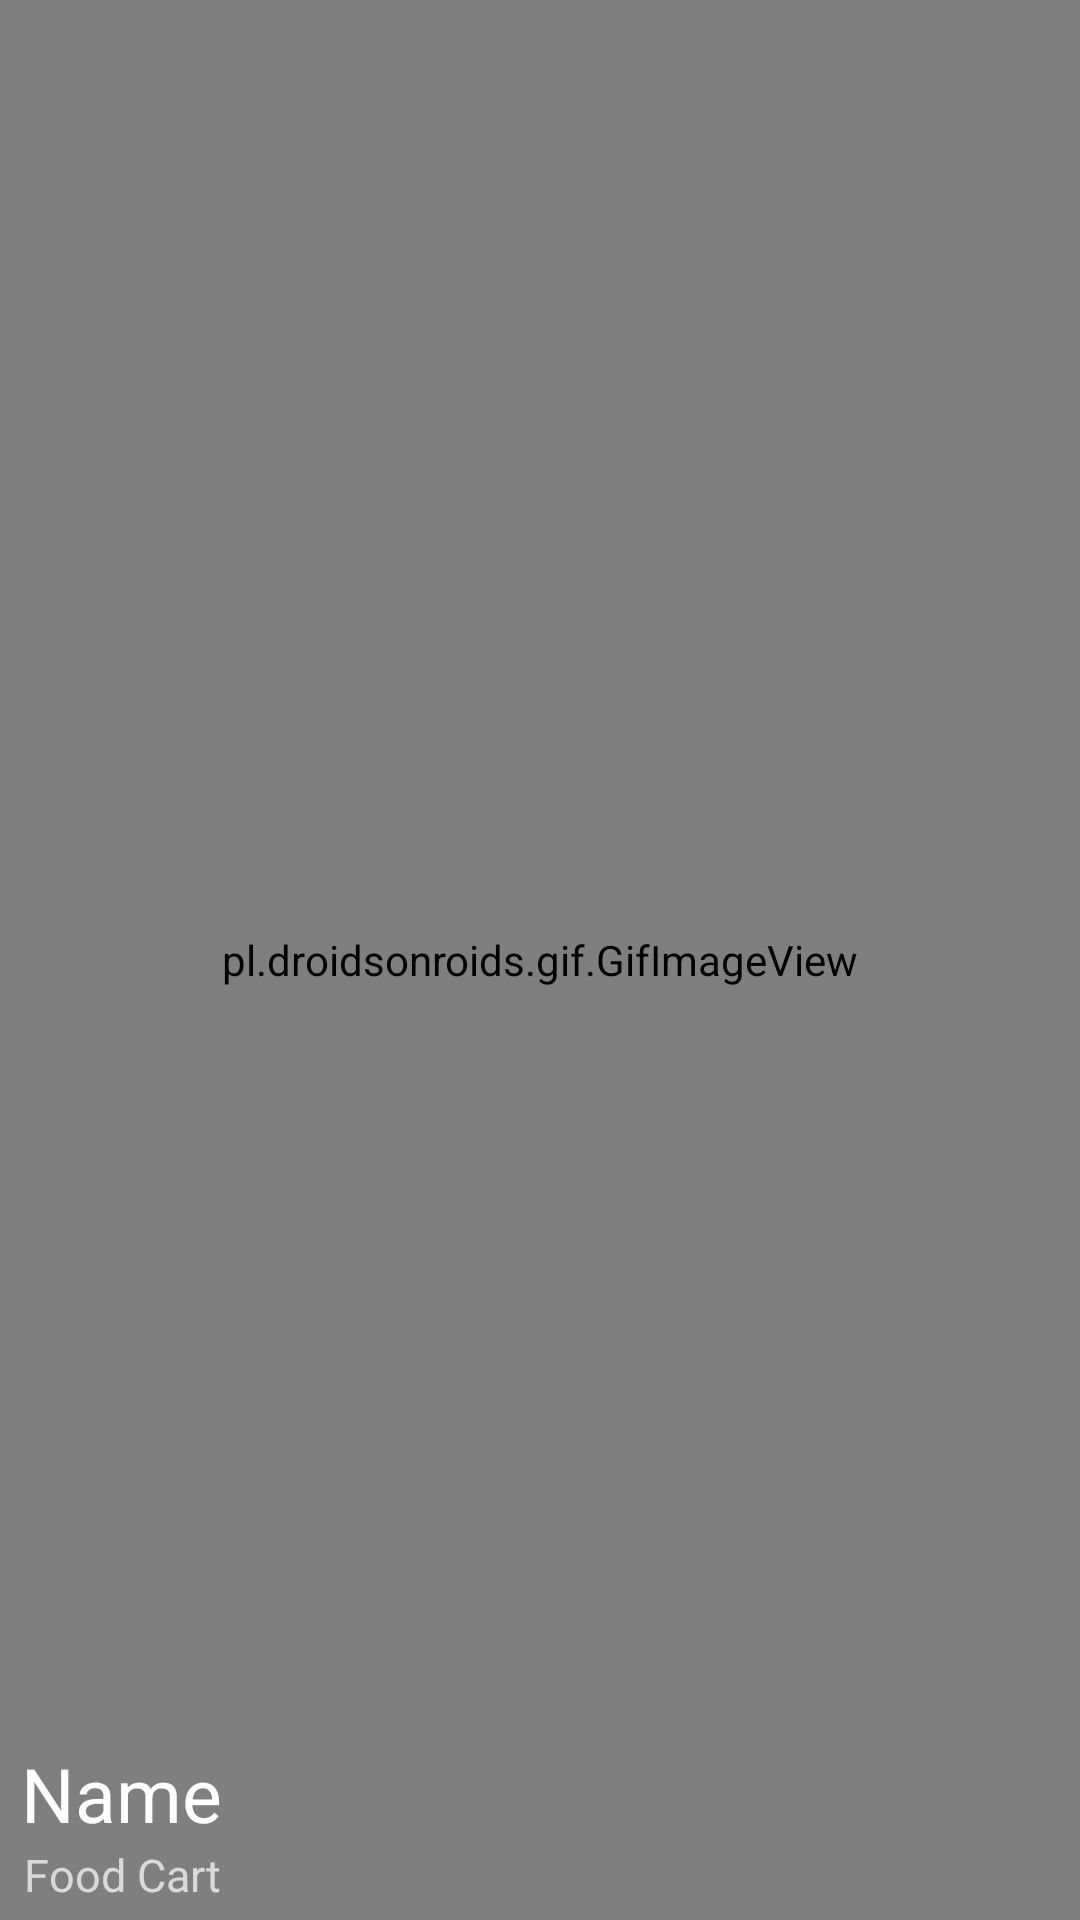

The Android layout XML behind this screen, and the referenced resources:
<!-- AndroidManifest.xml: application theme AppTheme -->
<!-- res/layout/nav_header_category.xml -->
<?xml version="1.0" encoding="utf-8"?>
<RelativeLayout xmlns:android="http://schemas.android.com/apk/res/android"
    xmlns:app="http://schemas.android.com/apk/res-auto"
    android:layout_width="match_parent"
    android:layout_height="250dp"
    android:gravity="bottom"
    android:theme="@style/ThemeOverlay.AppCompat.Dark">


    <pl.droidsonroids.gif.GifImageView
        android:layout_width="match_parent"
        android:layout_height="match_parent"
        android:background="@drawable/a8"
        android:layout_alignParentTop="true"
        android:layout_alignParentStart="true" />
    <TextView
        android:id="@+id/Username"
        android:layout_width="match_parent"
        android:layout_height="wrap_content"
        android:text="Name"
        android:textSize="25sp"

        android:layout_marginLeft="7dp"
        android:textAppearance="@style/TextAppearance.AppCompat.Body1"
        android:layout_above="@+id/textView"
        android:layout_alignParentStart="true" />

    <TextView
        android:id="@+id/textView"
        android:layout_width="wrap_content"
        android:layout_height="wrap_content"
        android:text="Food Cart"
        android:textSize="15sp"
        android:layout_alignParentBottom="true"
        android:layout_marginBottom="5dp"
        android:layout_marginLeft="8dp"/>

</RelativeLayout>
<!-- resources referenced by this layout -->
<resources>
  <style name="AppTheme" parent="Theme.AppCompat.Light.NoActionBar">
          
          <item name="colorPrimary">@color/colorPrimary</item>
          <item name="colorPrimaryDark">@color/colorPrimaryDark</item>
          <item name="colorAccent">@color/colorAccent</item>
      </style>
  <color name="colorPrimary">#9f5326</color>
  <color name="colorPrimaryDark">#d5c7512a</color>
  <color name="colorAccent">#e4c7512a</color>
</resources>
